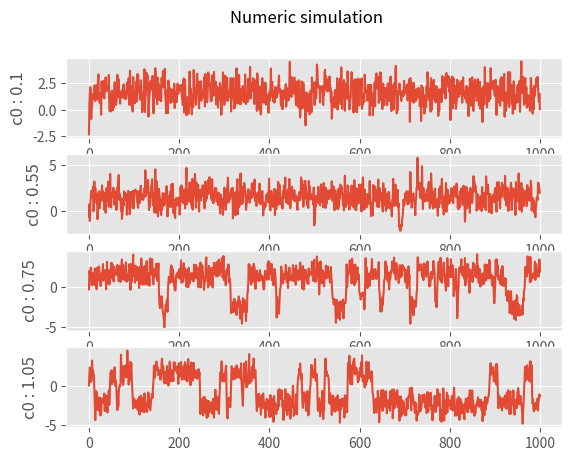

Recreate this plot in Python.
import matplotlib.pyplot as plt
import numpy as np
from math import exp, log

# constants
theta = 5
sigma = 0.6
heta = 0.5
c_min = 0.1
c_max = 5.1

# variable = 0.1 phase A, 0.55 phase B, 0.75 1.05 phase C
c_0s = [0.1, 0.55, 0.75, 1.05]


def next_error(current_error):
    return heta * current_error + np.sqrt(1 - heta ** 2) * np.random.normal(0, 1)


def g(conso):
    return c_min + (c_max - c_min) / (1 + exp(2 * theta * (c_0 - conso)))


def next_conso(current_conso, current_error):
    return exp(next_error(current_error)) * g(current_conso), next_error(current_error)


# How do I define those ???
zeta_0 = 0

current_error = zeta_0

iterations = range(1000)
i = 0

plt.style.use('ggplot')
fig, axs = plt.subplots(len(c_0s), 1)
fig.suptitle('Numeric simulation')

for c_0 in c_0s:

    current_conso = c_0
    consos = []

    for _ in iterations:
        consos.append(log(current_conso))
        current_conso, current_error = next_conso(current_conso, current_error)

    axs[i].plot(consos)
    axs[i].set_ylabel('c0 : ' + str(c_0))
    i += 1

plt.show()
